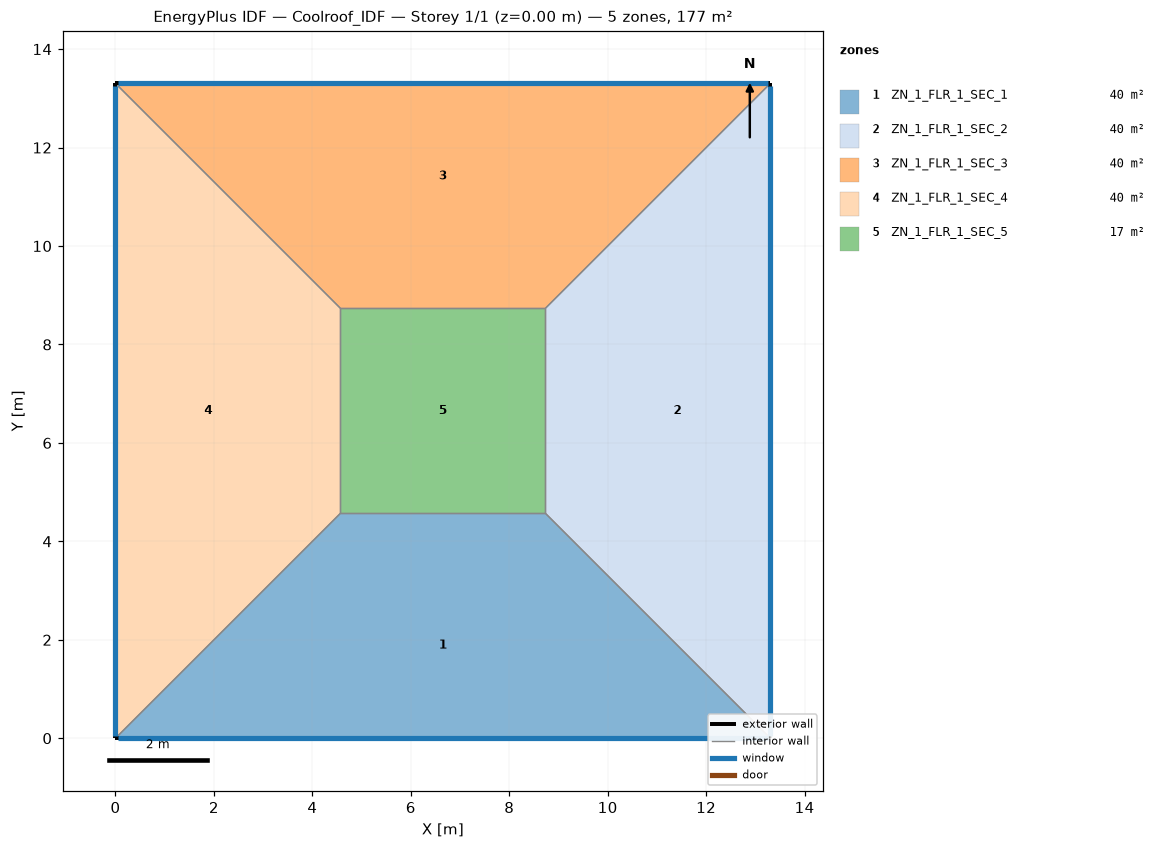
=== STOREY PLAN SPEC (per zone: floor XY polygon, exterior-wall plan segments, windows/doors) ===
zone 1: ZN_1_FLR_1_SEC_1  (39.9 m²)
  floor: (4.57, 4.57) (8.73, 4.57) (13.30, 0.00) (0.00, 0.00)
  exterior wall: (0.00, 0.00) – (13.30, 0.00)  [13.3 m]
    window: (0.05, 0.00) – (13.25, 0.00)  [14.0 m²]
  interior walls: 3
zone 2: ZN_1_FLR_1_SEC_2  (39.9 m²)
  floor: (8.73, 4.57) (8.73, 8.73) (13.30, 13.30) (13.30, 0.00)
  exterior wall: (13.30, 0.00) – (13.30, 13.30)  [13.3 m]
    window: (13.30, 0.05) – (13.30, 13.25)  [14.0 m²]
  interior walls: 3
zone 3: ZN_1_FLR_1_SEC_3  (39.9 m²)
  floor: (0.00, 13.30) (13.30, 13.30) (8.73, 8.73) (4.57, 8.73)
  exterior wall: (13.30, 13.30) – (0.00, 13.30)  [13.3 m]
    window: (13.25, 13.30) – (0.05, 13.30)  [14.0 m²]
  interior walls: 3
zone 4: ZN_1_FLR_1_SEC_4  (39.9 m²)
  floor: (0.00, 13.30) (4.57, 8.73) (4.57, 4.57) (0.00, 0.00)
  exterior wall: (0.00, 13.30) – (0.00, 0.00)  [13.3 m]
    window: (0.00, 13.25) – (0.00, 0.05)  [14.0 m²]
  interior walls: 3
zone 5: ZN_1_FLR_1_SEC_5  (17.3 m²)
  floor: (4.57, 8.73) (8.73, 8.73) (8.73, 4.57) (4.57, 4.57)
  interior walls: 4

=== DERIVED (storey summary) ===
Building: Coolroof_IDF
Storey: 1 of 1  (floor level z = 0.00 m)
Storey gross floor area: 177.0 m²
Zones on this storey: 5
  - ZN_1_FLR_1_SEC_1: floor 39.9 m²; exterior wall 13.3 m (46.6 m²); 1 window(s) 14.0 m²; WWR 30.0%
  - ZN_1_FLR_1_SEC_2: floor 39.9 m²; exterior wall 13.3 m (46.6 m²); 1 window(s) 14.0 m²; WWR 30.0%
  - ZN_1_FLR_1_SEC_3: floor 39.9 m²; exterior wall 13.3 m (46.6 m²); 1 window(s) 14.0 m²; WWR 30.0%
  - ZN_1_FLR_1_SEC_4: floor 39.9 m²; exterior wall 13.3 m (46.6 m²); 1 window(s) 14.0 m²; WWR 30.0%
  - ZN_1_FLR_1_SEC_5: floor 17.3 m²
Zone adjacency (shared interzone walls):
  - ZN_1_FLR_1_SEC_1 ↔ ZN_1_FLR_1_SEC_2
  - ZN_1_FLR_1_SEC_1 ↔ ZN_1_FLR_1_SEC_4
  - ZN_1_FLR_1_SEC_1 ↔ ZN_1_FLR_1_SEC_5
  - ZN_1_FLR_1_SEC_2 ↔ ZN_1_FLR_1_SEC_3
  - ZN_1_FLR_1_SEC_2 ↔ ZN_1_FLR_1_SEC_5
  - ZN_1_FLR_1_SEC_3 ↔ ZN_1_FLR_1_SEC_4
  - ZN_1_FLR_1_SEC_3 ↔ ZN_1_FLR_1_SEC_5
  - ZN_1_FLR_1_SEC_4 ↔ ZN_1_FLR_1_SEC_5